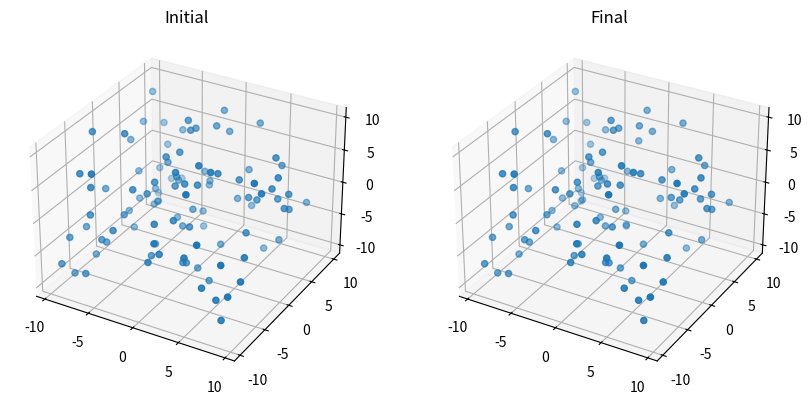

Source code (Python):
import numpy as np
import matplotlib.pyplot as plt

sigma=1
epsilon=1

def distance(x1,y1,z1,x2,y2,z2):
    return ((x1-x2)**2+(y1-y2)**2+(z1-z2)**2)**(0.5)

def leonard_jones(r):
    return 4*epsilon*(((sigma)/r)**12-((sigma)/r)**6)

def force(i, X, Y, Z, N):
    Fx, Fy, Fz = 0.0, 0.0, 0.0
    
    for j in range(N):
        if j == i:
            continue
        
        x = X[i] - X[j]
        y = Y[i] - Y[j]
        z = Z[i] - Z[j]
        
        r = np.sqrt(x*x + y*y + z*z)
        
        if r == 0:
            continue
        
        f = 24*epsilon*(2*(sigma**12)/(r**13) - (sigma**6)/(r**7))
        
        Fx += f * x / r
        Fy += f * y / r
        Fz += f * z / r
    
    return np.array([Fx, Fy, Fz])
            

def generate(N,steps,epsilon,delta_t,L,m):
    
    X = []
    Y = []
    Z = []
    
    Vx=np.random.uniform(-0,0,size=N) 
    Vy=np.random.uniform(-0,0,size=N) 
    Vz=np.random.uniform(-0,0,size=N)

    r_min = 0.1  # Settings a minimum distance between 2 atoms so that force dosent blow up

    while len(X) < N:
        x = np.random.uniform(-L, L)
        y = np.random.uniform(-L, L)
        z = np.random.uniform(-L, L)
        
        ok = True
        for i in range(len(X)):
            dx = x - X[i]
            dy = y - Y[i]
            dz = z - Z[i]
            r = np.sqrt(dx*dx + dy*dy + dz*dz)
            
            if r < r_min: # only append if molecules are far enough
                ok = False
                break
        
        if ok:
            X.append(x)
            Y.append(y)
            Z.append(z)

    X = np.array(X)
    Y = np.array(Y)
    Z = np.array(Z)
    
    X_ini=X.copy()
    Y_ini=Y.copy()
    Z_ini=Z.copy()
    
    F=np.array([force(i,X,Y,Z,N) for i in range(N)]) # Calculate Force Initial
    
    U_ini=0
    for i in range(N):
        for j in range(i+1,N):
            if(i!=j):
                U_ini+=leonard_jones(distance(X[i],Y[i],Z[i],X[j],Y[j],Z[j])) # Calculating U initial
                
    U_old=U_ini
    U_new=0
    while(True):
        
        ax=F[:,0]/m
        ay=F[:,1]/m # Accelaration
        az=F[:,2]/m
        
    
        X=X+Vx*delta_t+0.5*(ax)*(delta_t**2)  # Velocity Verlet Algorithm
        Y=Y+Vy*delta_t+0.5*(ay)*(delta_t**2)
        Z=Z+Vz*delta_t+0.5*(az)*(delta_t**2)
        
        F_new=np.array([force(i,X,Y,Z,N) for i in range(N)]) # Calculate Force
        
        ax_new=F_new[:,0]/m
        ay_new=F_new[:,1]/m
        az_new=F_new[:,2]/m
        
        Vx=Vx+(0.5)*(ax+ax_new)*delta_t
        Vy=Vy+(0.5)*(ay+ay_new)*delta_t
        Vz=Vz+(0.5)*(az+az_new)*delta_t
        
        U_new=0
        for i in range(N):
            for j in range(i+1,N):
                if(i!=j):
                    U_new+=leonard_jones(distance(X[i],Y[i],Z[i],X[j],Y[j],Z[j]))
                    
        if(abs(U_new-U_old)<epsilon):  # Stopping Condition
            break
        
        U_old=U_new
                     
    print(f"U Initial:{U_ini}")
    print(f"U Final:{U_new}")
    
    return X_ini,Y_ini,Z_ini,X,Y,Z
    
def run_matplotlib(N,steps,epsilon,delta_t,L,m):
    X_ini,Y_ini,Z_ini,X,Y,Z=generate(N,steps,epsilon,delta_t,L,m)
    
    fig = plt.figure(figsize=(10,5))

    ax1 = fig.add_subplot(121, projection='3d')
    ax1.scatter(X_ini, Y_ini, Z_ini)
    ax1.set_title("Initial")

    ax2 = fig.add_subplot(122, projection='3d')
    ax2.scatter(X, Y, Z)
    ax2.set_title("Final")

    plt.show()
    
run_matplotlib(108,0,0.001,0.0001,10,1)
    
    
        
    

        
        
        
    
   
        
    
    
